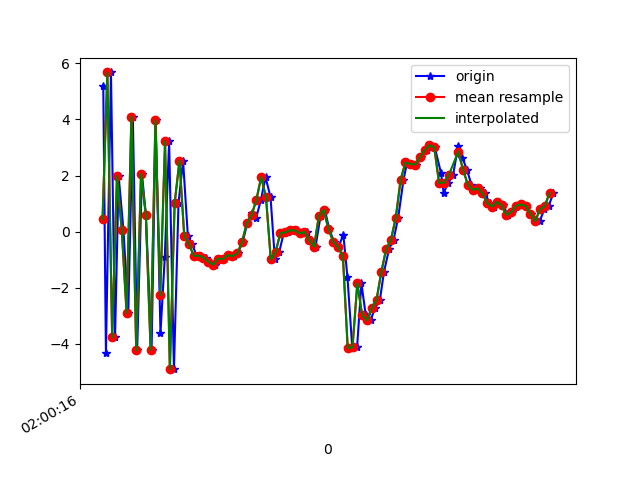

The data file committed next to this chart (first rows):
1617760816543, 456453174797652, 5.208267, 0.040867567, 5.284645
1617760816554, 456453194028422, -4.317, -1.48, -3.089
1617760816575, 456453213259192, 5.677, 0.3257, -0.1395
1617760816592, 456453232489962, -3.767, -1.297, 3.578
1617760816607, 456453251720732, 1.981, -0.09658, -6.485
1617760816627, 456453270951502, 0.05257, -0.7251, 8.207
1617760816647, 456453290182272, -2.894, -0.7797, -6.941
1617760816666, 456453309413042, 4.102, 0.6474, 3.614
1617760816684, 456453328643812, -4.229, -1.292, 1.854
1617760816704, 456453347874582, 2.057, -0.01783, -6.289
1617760816720, 456453367105352, 0.6124, -0.3377, 8.397
1617760816744, 456453386336122, -4.215, -0.9091, -6.537
1617760816761, 456453405566892, 3.977, 0.4912, 0.8834
1617760816781, 456453424797662, -3.617, -1.045, 5.084
1617760816799, 456453444028432, -0.9011, -0.1134, -7.953
1617760816817, 456453463259202, 3.222, 0.6161, 5.544
1617760816837, 456453482489972, -4.901, -0.962, 1.04
1617760816856, 456453501720742, 1.018, 0.3688, -6.819
1617760816875, 456453520951512, 2.532, -0.3174, 7.391
1617760816895, 456453540182282, -0.1647, 0.2788, -2.311
1617760816913, 456453559413052, -0.453, 0.5138, 0.6623
1617760816932, 456453578643822, -0.8648, 0.4711, 0.2813
1617760816949, 456453597874592, -0.85, 0.3706, 0.1116
1617760816970, 456453617105362, -0.9303, 0.6528, 0.08828
1617760816989, 456453636336132, -1.073, 0.9326, -0.1342
1617760817009, 456453655566902, -1.178, 1.528, -0.6934
1617760817027, 456453674797672, -0.9592, 2.171, -0.9533
1617760817047, 456453694028442, -0.9768, 1.992, -0.3179
1617760817067, 456453713259212, -0.8349, 1.388, -0.003108
1617760817087, 456453732489982, -0.8753, 2.044, -0.1445
1617760817102, 456453751720752, -0.7746, 2.435, -0.6235
1617760817123, 456453770951522, -0.3793, 1.484, -0.3779
1617760817142, 456453790182292, 0.3027, -0.4672, 0.08549
1617760817161, 456453809413062, 0.68, -0.8628, 0.2999
1617760817179, 456453828643832, 0.4912, -0.4622, -0.7423
1617760817199, 456453847874602, 1.136, -1.458, -1.246
1617760817218, 456453867105372, 1.945, -3.511, -0.5304
1617760817239, 456453886336142, 1.227, -4.157, 0.3884
1617760817257, 456453905566912, -0.9915, -2.64, 0.5288
1617760817275, 456453924797682, -0.7214, -1.145, -0.1316
1617760817294, 456453944028452, -0.04579, -0.9533, -1.151
1617760817313, 456453963259222, -0.02711, -0.7439, -1.971
1617760817331, 456453982489992, 0.05354, -0.7323, -2.74
1617760817350, 456454001720762, 0.04231, -0.2348, -3.508
1617760817368, 456454020951532, -0.06198, 0.5149, -4.423
1617760817389, 456454040182302, -0.007683, 1.153, -3.794
1617760817407, 456454059413072, -0.3077, 0.9086, -2.264
1617760817426, 456454078643842, -0.538, 0.144, -3.494
1617760817447, 456454097874612, 0.5588, -0.09664, -1.905
1617760817465, 456454117105382, 0.7796, 1.446, -2.268
1617760817483, 456454136336152, 0.09253, 1.356, -4.255
1617760817503, 456454155566922, -0.357, -0.5346, -3.989
1617760817520, 456454174797692, -0.5597, -2.25, -1.121
1617760817542, 456454194028462, -0.1179, -1.111, 0.01766
1617760817559, 456454213259232, -1.628, 0.04057, -0.8672
1617760817579, 456454232490002, -4.151, 0.06676, 1.055
1617760817599, 456454251720772, -4.116, -0.7645, 6.06
1617760817617, 456454271078305, -1.841, -1.085, 9.443
1617760817635, 456454290309075, -2.973, -1.391, 7.983
1617760817655, 456454309539845, -3.157, -0.9908, 6.814
1617760817674, 456454328770615, -2.713, 0.4738, 6.07
... 38 more rows
